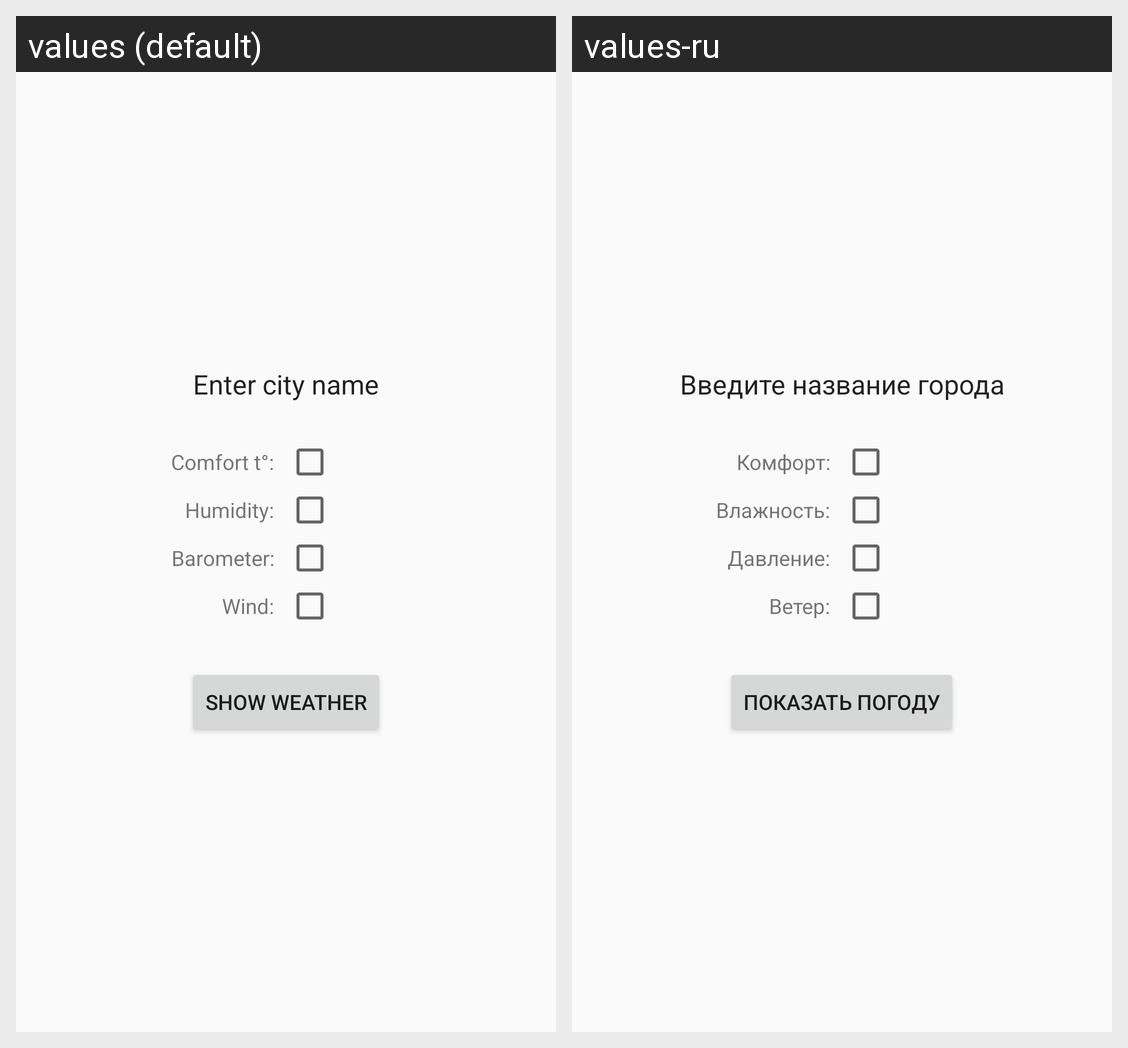

Locale-by-locale string values for the Android screen shown in this grid:
Android screen res/layout/activity_main2.xml rendered under 2 locales, left to right: values (default), values-ru. Device: Nexus 5 (rendered at 1080×1920; each locale shown at half size, 540×960, under a caption strip naming it); theme AppTheme.
Strings drawn on this screen, with the default value and each locale's value (text and hints the layout hard-codes, and strings that could not be matched under every locale, appear in the picture but are not listed):

hint_enter_city_name
  values: Enter city name
  values-ru: Введите название города

comfort_t
  values: Comfort t°:
  values-ru: Комфорт:

humidity
  values: Humidity:
  values-ru: Влажность:

barometer
  values: Barometer:
  values-ru: Давление:

wind
  values: Wind:
  values-ru: Ветер:

button_show_weather
  values: Show Weather
  values-ru: Показать погоду
